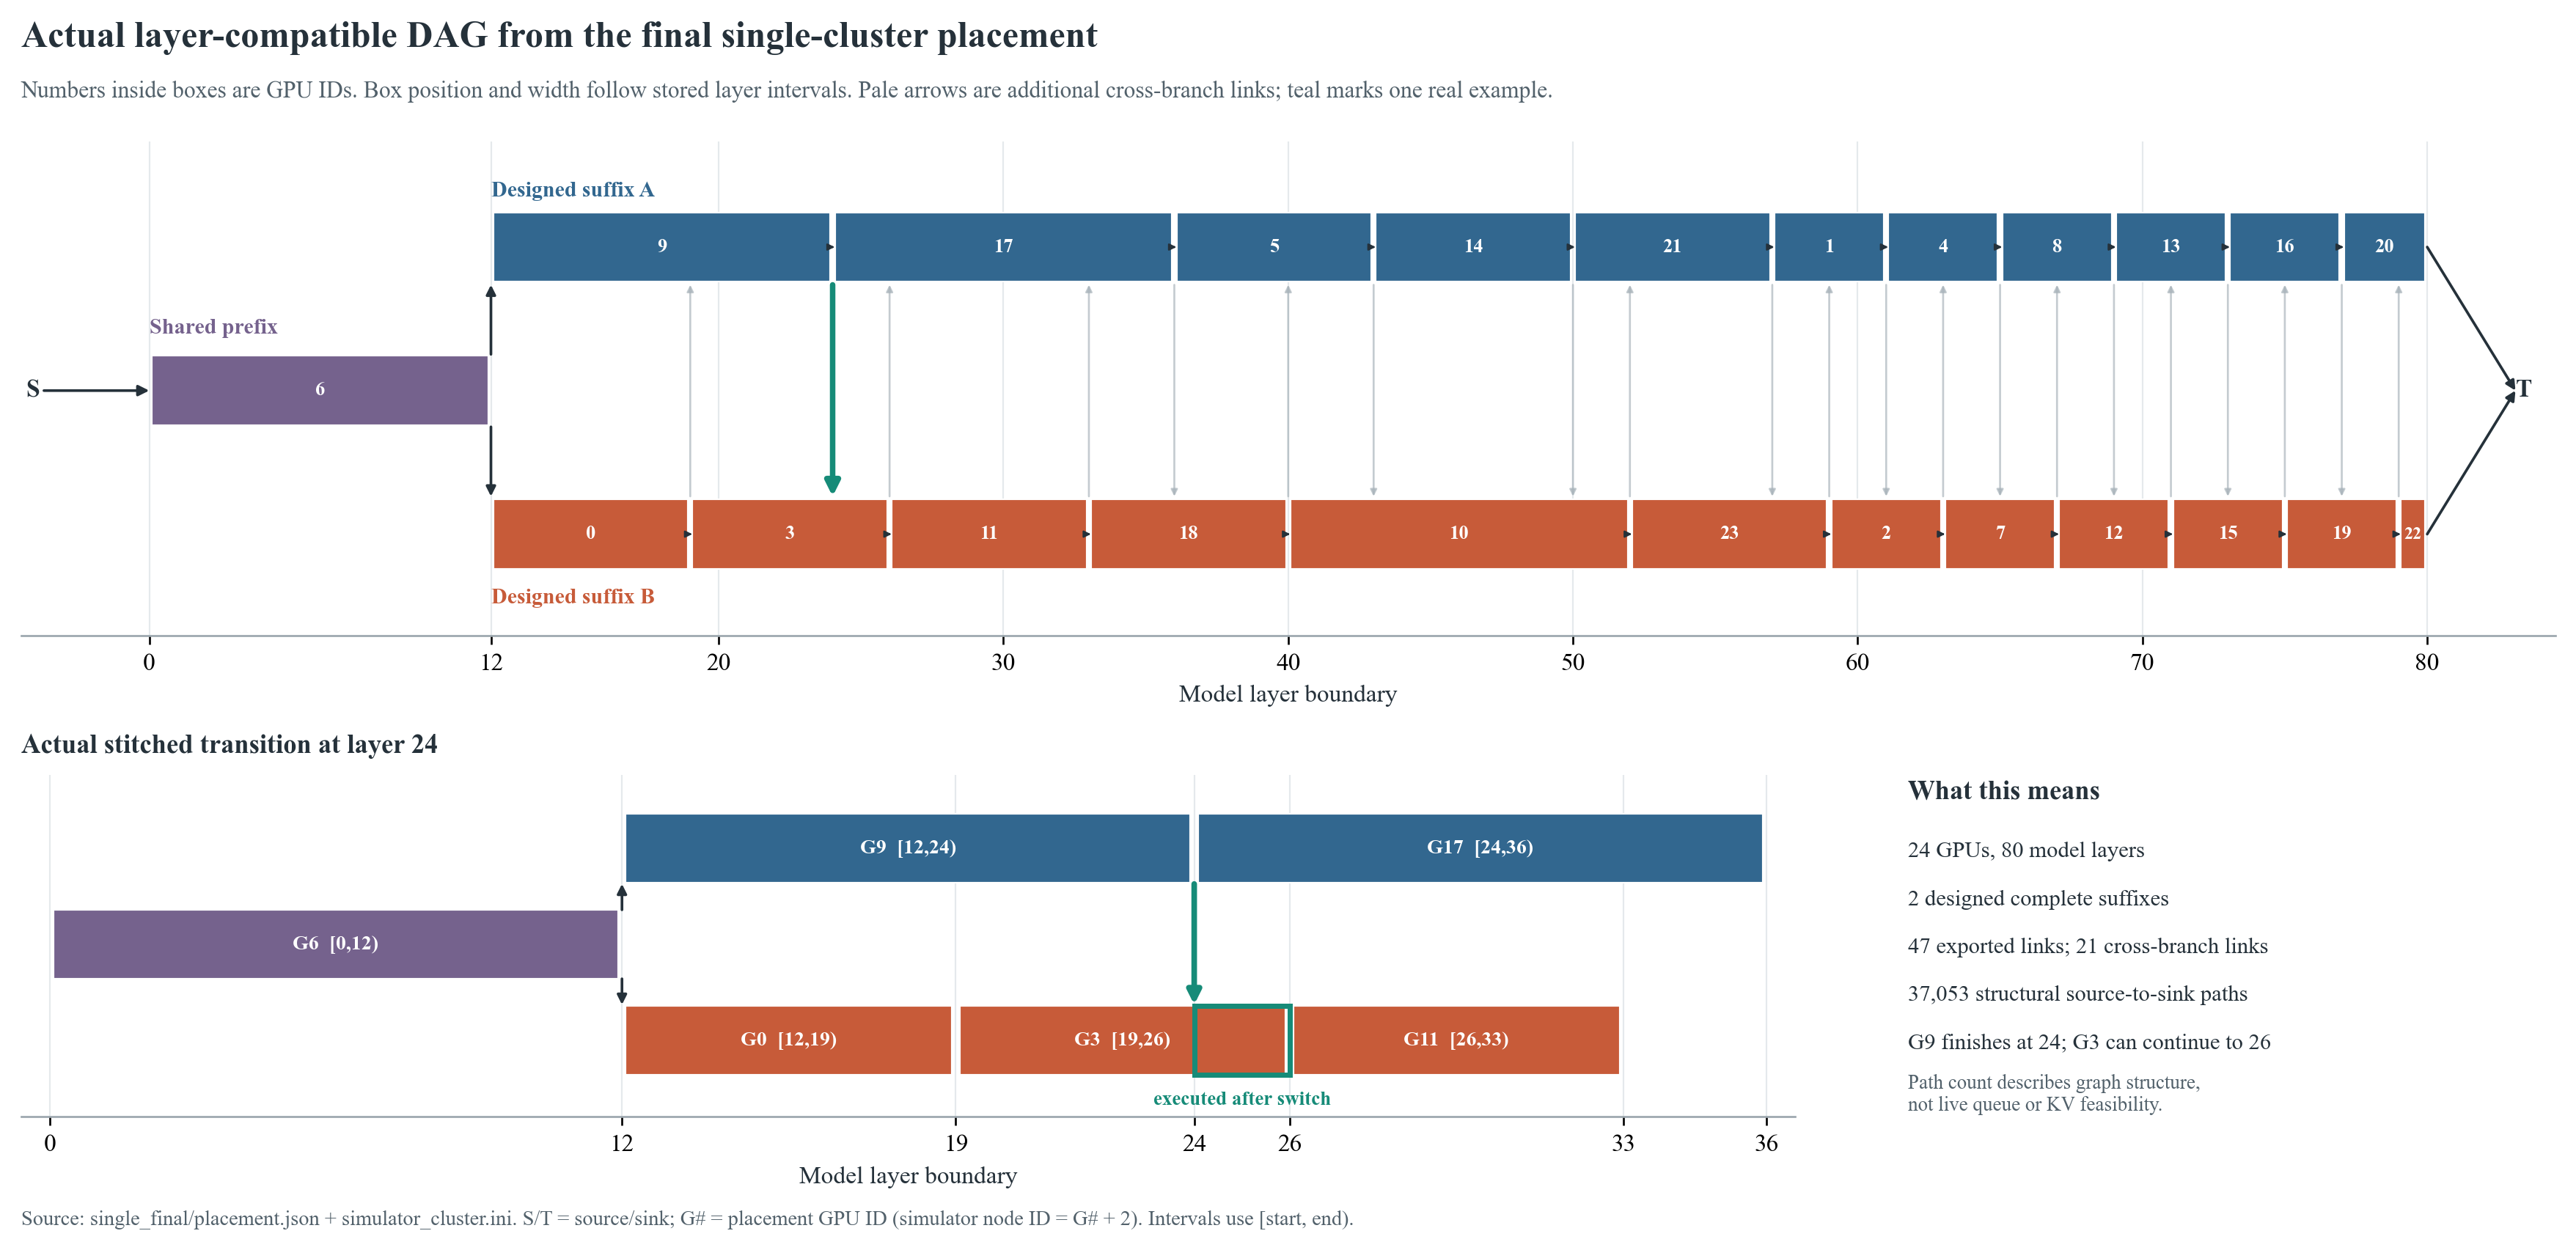

This chart was generated by the following Python code:
"""Draw the actual single-cluster layer-compatibility DAG from final artifacts.

The boxes and links are read from placement.json and simulator_cluster.ini.
Only the visual layout and the highlighted example transition are specified here.
"""

from __future__ import annotations

import ast
import json
from collections import defaultdict
from configparser import ConfigParser
from functools import lru_cache
from pathlib import Path

import matplotlib.pyplot as plt
from matplotlib.patches import FancyArrowPatch, Rectangle


HERE = Path(__file__).resolve().parent
RUN = HERE.parent / "critical_graph" / "runs" / "single_final"
STEM = HERE / "fig15_single_actual_layer_dag"

SHARED = "#75628D"
BRANCH_A = "#32678F"
BRANCH_B = "#C75B39"
CROSS = "#A8B3BA"
EXAMPLE = "#168B78"
INK = "#25313A"

plt.rcParams.update({
    "font.family": "serif",
    "font.serif": ["Times New Roman", "DejaVu Serif"],
    "font.size": 10,
    "pdf.fonttype": 42,
    "svg.fonttype": "none",
})


def load_graph():
    placement = json.loads((RUN / "placement.json").read_text(encoding="utf-8"))
    intervals = {int(uid): tuple(bounds)
                 for uid, bounds in placement["intervals"].items()}
    branches = placement["branches"]
    shared = placement["shared"]

    config = ConfigParser()
    if not config.read(RUN / "simulator_cluster.ini", encoding="utf-8"):
        raise FileNotFoundError(RUN / "simulator_cluster.ini")

    def uid(label):
        if label in {"source", "sink"}:
            return label
        prefix = "compute_node_"
        if not label.startswith(prefix):
            raise ValueError(f"Unexpected layout node: {label}")
        return int(label[len(prefix):]) - 2

    links = ast.literal_eval(config["Links"]["names"])
    edges = [(uid(config[name]["in"]), uid(config[name]["out"]))
             for name in links]
    if len(edges) != len(set(edges)):
        raise ValueError("Duplicate links in simulator layout")
    canonical = {("source", shared), (shared, branches[0][0]),
                 (shared, branches[1][0]),
                 (branches[0][-1], "sink"),
                 (branches[1][-1], "sink")}
    for branch in branches:
        canonical.update(zip(branch, branch[1:]))
    if not canonical <= set(edges):
        raise ValueError("A design-branch link is missing from the exported DAG")
    cross = set(edges) - canonical
    membership = {uid: lane for lane, branch in enumerate(branches)
                  for uid in branch}
    for left, right in cross:
        if left not in membership or right not in membership:
            raise ValueError(f"Unexpected extra edge: {left} -> {right}")
        if membership[left] == membership[right]:
            raise ValueError(f"Extra edge is not cross-branch: {left} -> {right}")
        boundary = intervals[left][1]
        start, end = intervals[right]
        if not start <= boundary < end:
            raise ValueError(f"Layer-incompatible edge: {left} -> {right}")

    successors = defaultdict(list)
    for left, right in edges:
        successors[left].append(right)

    @lru_cache(None)
    def count_paths(node):
        return 1 if node == "sink" else sum(count_paths(nxt)
                                             for nxt in successors[node])

    if (9, 3) not in cross or intervals[9][1] != 24:
        raise ValueError("The selected example is absent from the final layout")
    return intervals, branches, shared, canonical, cross, len(edges), count_paths("source")


def arrow(ax, start, end, *, color, width=1.1, alpha=1.0, scale=8, zorder=2):
    patch = FancyArrowPatch(start, end, arrowstyle="-|>",
                            mutation_scale=scale, linewidth=width,
                            color=color, alpha=alpha, zorder=zorder,
                            shrinkA=0, shrinkB=0)
    ax.add_patch(patch)


def gpu_box(ax, uid, bounds, y, color, *, height=0.46, detailed=False):
    start, end = bounds
    inset = 0.08
    rect = Rectangle((start + inset, y - height / 2),
                     end - start - 2 * inset, height,
                     facecolor=color, edgecolor="white", linewidth=0.65,
                     zorder=5)
    ax.add_patch(rect)
    label = f"G{uid}  [{start},{end})" if detailed else str(uid)
    fontsize = 8.4 if detailed else (7.2 if end - start <= 2 else 8.0)
    ax.text((start + end) / 2, y, label, color="white", fontsize=fontsize,
            ha="center", va="center", weight="bold", zorder=6,
            clip_on=True)


def setup_axis(ax, *, xlim, ylim, ticks):
    ax.set_xlim(*xlim)
    ax.set_ylim(*ylim)
    ax.set_xticks(ticks)
    ax.set_xlabel("Model layer boundary", color=INK)
    ax.set_yticks([])
    ax.spines[["left", "right", "top"]].set_visible(False)
    ax.spines["bottom"].set_color("#9BA6AD")
    ax.grid(axis="x", color="#E5E9EC", linewidth=0.65)
    ax.set_axisbelow(True)


def draw_full(ax, intervals, branches, shared, cross):
    ys = {shared: 0.0}
    ys.update({uid: 0.95 for uid in branches[0]})
    ys.update({uid: -0.95 for uid in branches[1]})
    setup_axis(ax, xlim=(-4.5, 84.5), ylim=(-1.62, 1.65),
               ticks=[0, 12, 20, 30, 40, 50, 60, 70, 80])

    # Every pale vertical arrow is an actual extra link from the exported layout.
    for left, right in sorted(cross, key=lambda edge: (intervals[edge[0]][1], edge)):
        x = intervals[left][1]
        direction = 1 if ys[right] > ys[left] else -1
        start = (x, ys[left] + direction * 0.25)
        end = (x, ys[right] - direction * 0.25)
        if (left, right) == (9, 3):
            arrow(ax, start, end, color=EXAMPLE, width=2.25,
                  scale=12, zorder=4)
        else:
            arrow(ax, start, end, color=CROSS, width=0.8,
                  alpha=0.68, scale=5.5, zorder=1)

    arrow(ax, (-3.7, 0), (0, 0), color=INK, scale=9)
    for branch, y in ((branches[0], 0.95), (branches[1], -0.95)):
        arrow(ax, (12, 0.24 if y > 0 else -0.24),
              (12, y - 0.25 if y > 0 else y + 0.25),
              color=INK, scale=8)
        for left, right in zip(branch, branch[1:]):
            boundary = intervals[left][1]
            arrow(ax, (boundary - 0.07, y), (boundary + 0.07, y),
                  color=INK, width=0.75, scale=5.5, zorder=7)
        arrow(ax, (80, y), (83.1, 0), color=INK, scale=8)

    gpu_box(ax, shared, intervals[shared], 0, SHARED)
    for branch, y, color in ((branches[0], 0.95, BRANCH_A),
                             (branches[1], -0.95, BRANCH_B)):
        for uid in branch:
            gpu_box(ax, uid, intervals[uid], y, color)
    ax.text(-4.1, 0, "S", ha="center", va="center", fontsize=10,
            weight="bold", color=INK)
    ax.text(83.4, 0, "T", ha="center", va="center", fontsize=10,
            weight="bold", color=INK)
    ax.text(0, 0.35, "Shared prefix", ha="left", va="bottom",
            fontsize=9, color=SHARED, weight="bold")
    ax.text(12, 1.26, "Designed suffix A", ha="left", va="bottom",
            fontsize=9, color=BRANCH_A, weight="bold")
    ax.text(12, -1.31, "Designed suffix B", ha="left", va="top",
            fontsize=9, color=BRANCH_B, weight="bold")


def draw_zoom(ax, intervals, shared):
    setup_axis(ax, xlim=(-0.6, 36.6), ylim=(-1.2, 1.18),
               ticks=[0, 12, 19, 24, 26, 33, 36])
    y_a, y_b = 0.67, -0.67
    gpu_box(ax, shared, intervals[shared], 0, SHARED,
            height=0.48, detailed=True)
    for uid in (9, 17):
        gpu_box(ax, uid, intervals[uid], y_a, BRANCH_A,
                height=0.48, detailed=True)
    for uid in (0, 3, 11):
        gpu_box(ax, uid, intervals[uid], y_b, BRANCH_B,
                height=0.48, detailed=True)
    arrow(ax, (12, 0.24), (12, y_a - 0.25), color=INK, scale=8)
    arrow(ax, (12, -0.24), (12, y_b + 0.25), color=INK, scale=8)
    arrow(ax, (24, y_a - 0.25), (24, y_b + 0.25),
          color=EXAMPLE, width=2.3, scale=11, zorder=8)
    ax.add_patch(Rectangle((24, y_b - 0.24), 2, 0.48,
                           fill=False, edgecolor=EXAMPLE,
                           linewidth=2.1, zorder=9))
    ax.text(25, -1.02, "executed after switch", color=EXAMPLE,
            ha="center", va="top", fontsize=8.1, weight="bold")
    ax.set_title("Actual stitched transition at layer 24", loc="left",
                 fontsize=11, weight="bold", pad=9, color=INK)


def main():
    intervals, branches, shared, _, cross, edge_count, path_count = load_graph()
    fig = plt.figure(figsize=(16, 7.2), facecolor="white")
    full = fig.add_axes([0.065, 0.49, 0.90, 0.39])
    zoom = fig.add_axes([0.065, 0.11, 0.63, 0.27])
    note = fig.add_axes([0.735, 0.11, 0.23, 0.27])
    note.axis("off")
    draw_full(full, intervals, branches, shared, cross)
    draw_zoom(zoom, intervals, shared)

    note.text(0, 0.93, "What this means", fontsize=11, weight="bold",
              color=INK, transform=note.transAxes)
    facts = [
        f"{len(intervals)} GPUs, 80 model layers",
        "2 designed complete suffixes",
        f"{edge_count} exported links; {len(cross)} cross-branch links",
        f"{path_count:,} structural source-to-sink paths",
        "G9 finishes at 24; G3 can continue to 26",
    ]
    for index, line in enumerate(facts):
        note.text(0, 0.76 - index * 0.14, line, fontsize=9.2,
                  color=INK, transform=note.transAxes)
    note.text(0, 0.02,
              "Path count describes graph structure,\nnot live queue or KV feasibility.",
              fontsize=8.1, color="#52616B", transform=note.transAxes)

    fig.text(0.065, 0.955,
             "Actual layer-compatible DAG from the final single-cluster placement",
             fontsize=15, weight="bold", color=INK)
    fig.text(0.065, 0.915,
             "Numbers inside boxes are GPU IDs. Box position and width follow stored layer intervals."
             " Pale arrows are additional cross-branch links; teal marks one real example.",
             fontsize=9.5, color="#52616B")
    fig.text(0.065, 0.025,
             "Source: single_final/placement.json + simulator_cluster.ini."
             " S/T = source/sink; G# = placement GPU ID (simulator node ID = G# + 2)."
             " Intervals use [start, end).",
             fontsize=8.5, color="#52616B")

    for suffix in ("svg", "pdf", "png"):
        fig.savefig(STEM.with_suffix(f".{suffix}"), dpi=240,
                    bbox_inches="tight", pad_inches=0.12)
    plt.close(fig)
    print(f"{STEM}.svg | {edge_count} links | {len(cross)} cross-branch links"
          f" | {path_count} structural paths")


if __name__ == "__main__":
    main()
